Image classification data set "split" (Akshat-Aggarwal-200/Plant-Disease-Detection on GitHub). Class labels (4): apple apple scab, apple black rot, apple cedar apple rust, apple healthy.

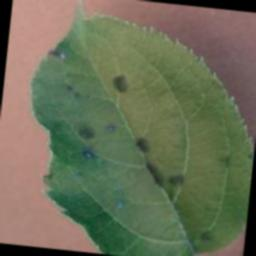
Label: apple apple scab

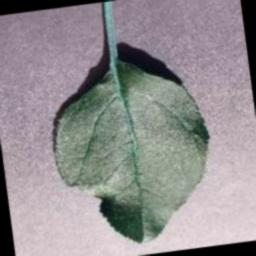
Label: apple healthy

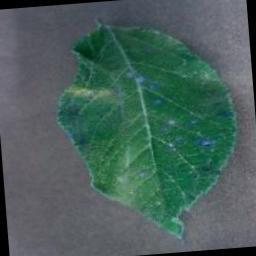
Label: apple cedar apple rust

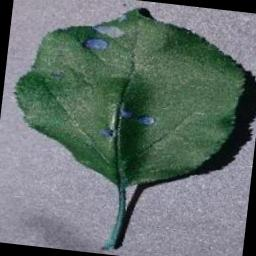
Label: apple black rot

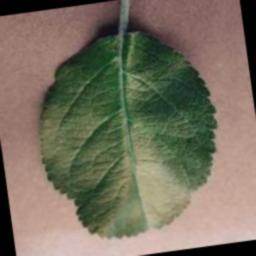
Label: apple healthy

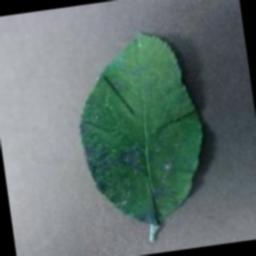
Label: apple cedar apple rust
